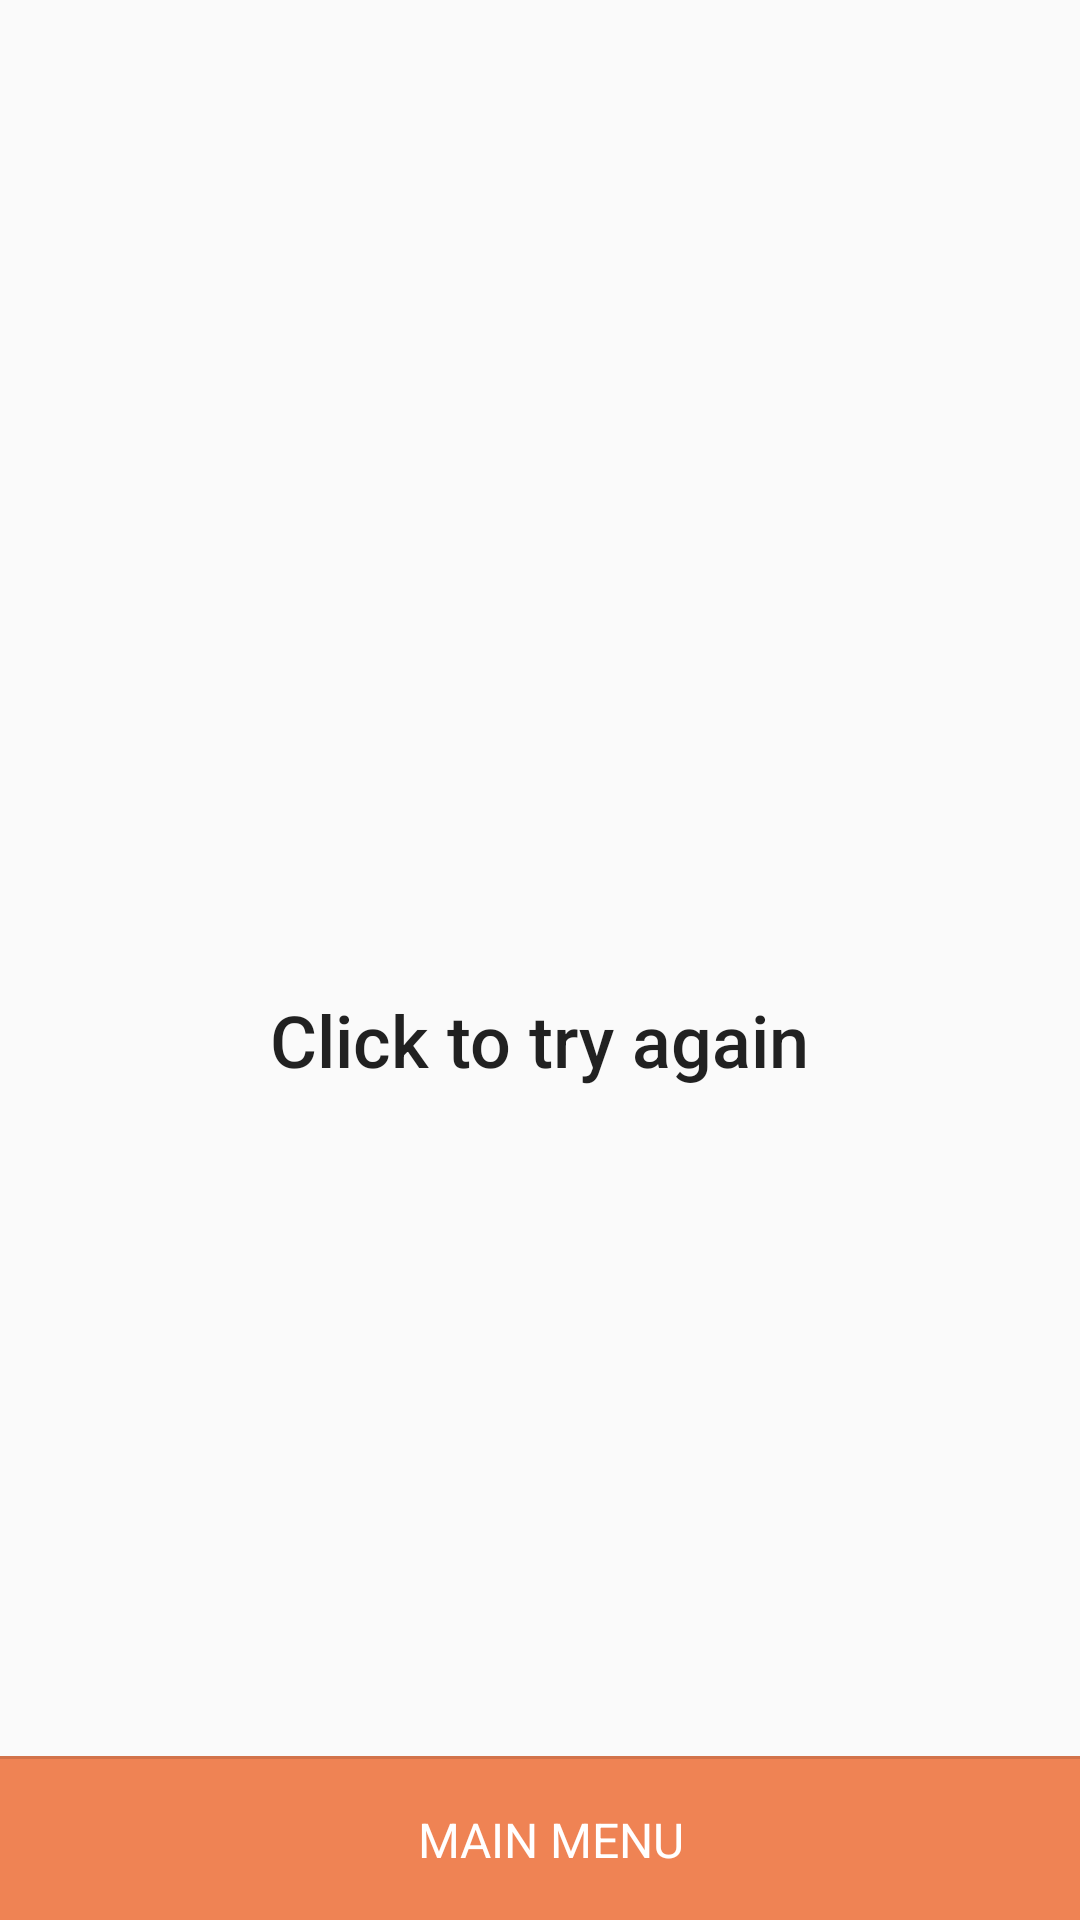

The Android layout XML behind this screen, and the referenced resources:
<!-- AndroidManifest.xml: application theme AppTheme -->
<!-- res/layout/content_search_failure.xml -->
<?xml version="1.0" encoding="utf-8"?>
<RelativeLayout xmlns:android="http://schemas.android.com/apk/res/android"
    android:layout_width="match_parent"
    android:layout_height="match_parent"
    xmlns:app="http://schemas.android.com/apk/res-auto"
    xmlns:tools="http://schemas.android.com/tools"
    tools:showIn="@layout/activity_search_failure">

    <FrameLayout android:id="@+id/main_menu_layout"
        android:layout_width="match_parent"
        android:layout_height="wrap_content"
        android:layout_alignParentBottom="true"
        android:background="@color/colorAccent">
        <LinearLayout android:id="@+id/main_menu_button"
            android:layout_width="match_parent"
            android:layout_height="wrap_content"
            android:orientation="vertical"
            android:paddingBottom="8dp"
            android:background="?android:selectableItemBackground"
            android:gravity="center"
            android:clickable="true"
            android:focusable="true">
            <View
                android:layout_width="match_parent"
                android:layout_height="1dp"
                android:background="@color/divider"
                android:layout_marginBottom="8dp"/>
            <LinearLayout
                android:layout_width="wrap_content"
                android:layout_height="wrap_content"
                android:orientation="horizontal"
                android:gravity="center_vertical">

                <ImageView
                    android:layout_width="wrap_content"
                    android:layout_height="wrap_content"
                    android:src="@drawable/ic_home_black_24dp"
                    android:tint="@color/white" />

                <TextView
                    android:layout_width="wrap_content"
                    android:layout_height="wrap_content"
                    android:text="MAIN MENU"
                    android:layout_marginLeft="8dp"
                    android:layout_marginStart="8dp"
                    android:paddingTop="8dp"
                    android:paddingBottom="8dp"
                    android:textColor="@color/white"
                    android:textSize="16sp"/>

            </LinearLayout>
        </LinearLayout>
    </FrameLayout>

    <LinearLayout android:id="@+id/try_again"
        android:layout_width="match_parent"
        android:layout_height="match_parent"
        android:layout_above="@id/main_menu_layout"
        android:gravity="center"
        android:orientation="vertical"
        android:background="?android:selectableItemBackground"
        android:clickable="true"
        android:focusable="true">

        <ImageView
            android:src="@drawable/ic_refresh_black_24dp"
            android:tint="@color/colorPrimary"
            android:layout_width="108dp"
            android:layout_height="108dp"
            android:layout_marginLeft="16dp"
            android:layout_marginRight="16dp"/>
        <TextView
            android:layout_width="wrap_content"
            android:layout_height="wrap_content"
            android:text="Click to try again"
            android:textSize="24sp"
            android:textColor="@color/black87"
            android:fontFamily="sans-serif-medium"/>
    </LinearLayout>
</RelativeLayout>
<!-- res/layout/activity_search_failure.xml (included above) -->
<?xml version="1.0" encoding="utf-8"?>
<android.support.design.widget.CoordinatorLayout xmlns:android="http://schemas.android.com/apk/res/android"
    xmlns:app="http://schemas.android.com/apk/res-auto"
    xmlns:tools="http://schemas.android.com/tools"
    android:layout_width="match_parent"
    android:layout_height="match_parent"
    tools:context="com.wverlaek.oxfordhack.ui.activity.SearchFailureActivity">


    <android.support.design.widget.AppBarLayout
        android:layout_width="match_parent"
        android:layout_height="wrap_content"
        android:theme="@style/AppTheme.AppBarOverlay">

        <android.support.v7.widget.Toolbar
            android:id="@+id/toolbar"
            android:layout_width="match_parent"
            android:layout_height="@dimen/action_bar_size_large"
            android:background="?attr/colorPrimary"
            app:popupTheme="@style/AppTheme.PopupOverlay">

            <LinearLayout
                android:layout_width="wrap_content"
                android:layout_height="wrap_content"
                android:layout_gravity="center"
                android:gravity="center_horizontal"
                android:orientation="vertical">
                <TextView
                    android:layout_width="wrap_content"
                    android:layout_height="wrap_content"
                    android:text="Oh no!"
                    android:textStyle="bold"
                    android:textSize="32sp"
                    android:textColor="@color/white"
                    android:layout_gravity="center_horizontal"/>

                <LinearLayout
                    android:layout_width="wrap_content"
                    android:layout_height="wrap_content"
                    android:gravity="center_vertical"
                    android:layout_marginTop="4dp">

                    <TextView android:id="@+id/tag_correct"
                        android:layout_width="wrap_content"
                        android:layout_height="wrap_content"
                        android:background="@drawable/tag_bg"
                        tools:text="Keyboard"
                        android:textColor="@color/black87"
                        android:paddingLeft="8dp"
                        android:paddingRight="8dp"
                        android:paddingTop="4dp"
                        android:paddingBottom="4dp"/>

                    <TextView
                        android:layout_width="wrap_content"
                        android:layout_height="wrap_content"
                        android:text="is incorrect"
                        android:textColor="@color/white"
                        android:textSize="16sp"
                        android:layout_marginLeft="5dp"
                        android:layout_marginStart="5dp"
                        android:fontFamily="sans-serif"/>
                </LinearLayout>
            </LinearLayout>
        </android.support.v7.widget.Toolbar>

    </android.support.design.widget.AppBarLayout>

    <include layout="@layout/content_search_failure"
        android:layout_marginTop="@dimen/action_bar_size_large"
        android:layout_width="match_parent"
        android:layout_height="match_parent"/>


</android.support.design.widget.CoordinatorLayout>
<!-- resources referenced by this layout -->
<resources>
  <color name="black87">#DE000000</color>
  <color name="colorAccent">#EF8354</color>
  <color name="colorPrimary">#4F5D75</color>
  <color name="divider">#1F000000</color>
  <color name="white">#ffffff</color>
  <dimen name="action_bar_size_large">156dp</dimen>
  <style name="AppTheme.AppBarOverlay" parent="ThemeOverlay.AppCompat.Dark.ActionBar" />
  <style name="AppTheme.PopupOverlay" parent="ThemeOverlay.AppCompat.Light" />
  <style name="AppTheme" parent="Theme.AppCompat.Light.DarkActionBar">
          
          <item name="colorPrimary">@color/colorPrimary</item>
          <item name="colorPrimaryDark">@color/colorPrimaryDark</item>
          <item name="colorAccent">@color/colorAccent</item>
      </style>
  <color name="colorPrimaryDark">#2D3142</color>
</resources>
